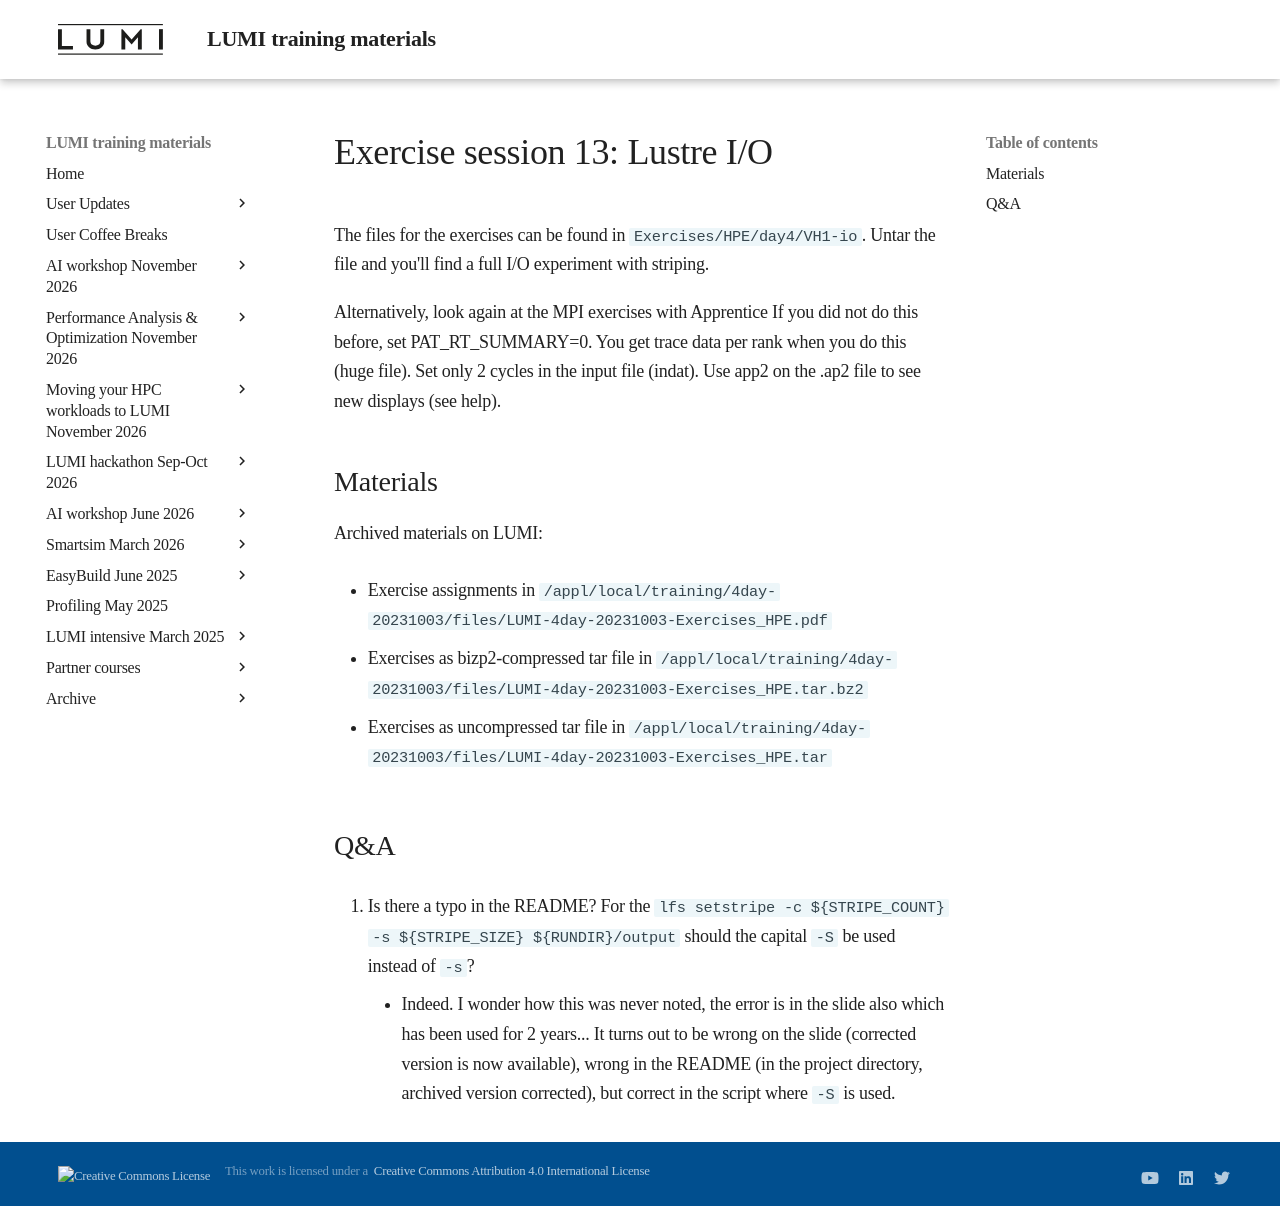

repository: Lumi-supercomputer/LUMI-training-materials · page: 4day-20231003/extra_4_05_Exercises_13/index.html · generator: mkdocs

# Exercise session 13: Lustre I/O

The files for the exercises can be found in `Exercises/HPE/day4/VH1-io`.
Untar the file and you'll find a full I/O experiment with striping.

Alternatively, look again at the MPI exercises with Apprentice
If you did not do this before, set PAT_RT_SUMMARY=0. You get trace data per rank when you do this (huge file).
Set only 2 cycles in the input file (indat).
Use app2 on the .ap2 file to see new displays (see help).


## Materials

<!--
No materials available at the moment.
-->

<!--
Temporary location of materials (for the lifetime of the training project):

-   See the exercise assignments in
    `/project/project_465000644/Slides/HPE/Exercises.pdf`.

-   Exercise files in `/project/project_465000644/Exercises/HPE/day4`

Temporary web-available materials:

-    Overview exercise assignments temporarily available on
     [this link](https://462000265.lumidata.eu/4day-20231003/files/LUMI-4day-20231003-4_Exercises_day4.pdf)
-->

Archived materials on LUMI:

-   Exercise assignments in `/appl/local/training/4day-20231003/files/LUMI-4day-20231003-Exercises_HPE.pdf`

-   Exercises as bizp2-compressed tar file in
    `/appl/local/training/4day-20231003/files/LUMI-4day-20231003-Exercises_HPE.tar.bz2`

-   Exercises as uncompressed tar file in
    `/appl/local/training/4day-20231003/files/LUMI-4day-20231003-Exercises_HPE.tar`


## Q&A

6.  Is there a typo in the README? For the `lfs setstripe -c ${STRIPE_COUNT} -s ${STRIPE_SIZE} ${RUNDIR}/output` should the capital `-S` be used instead of `-s`?

    -   Indeed. I wonder how this was never noted, the error is in the slide also which has been used for 2 years... 
        It turns out to be wrong on the slide (corrected version is now available), wrong in the README (in the project directory, archived version corrected), but correct in the script where `-S` is used.
